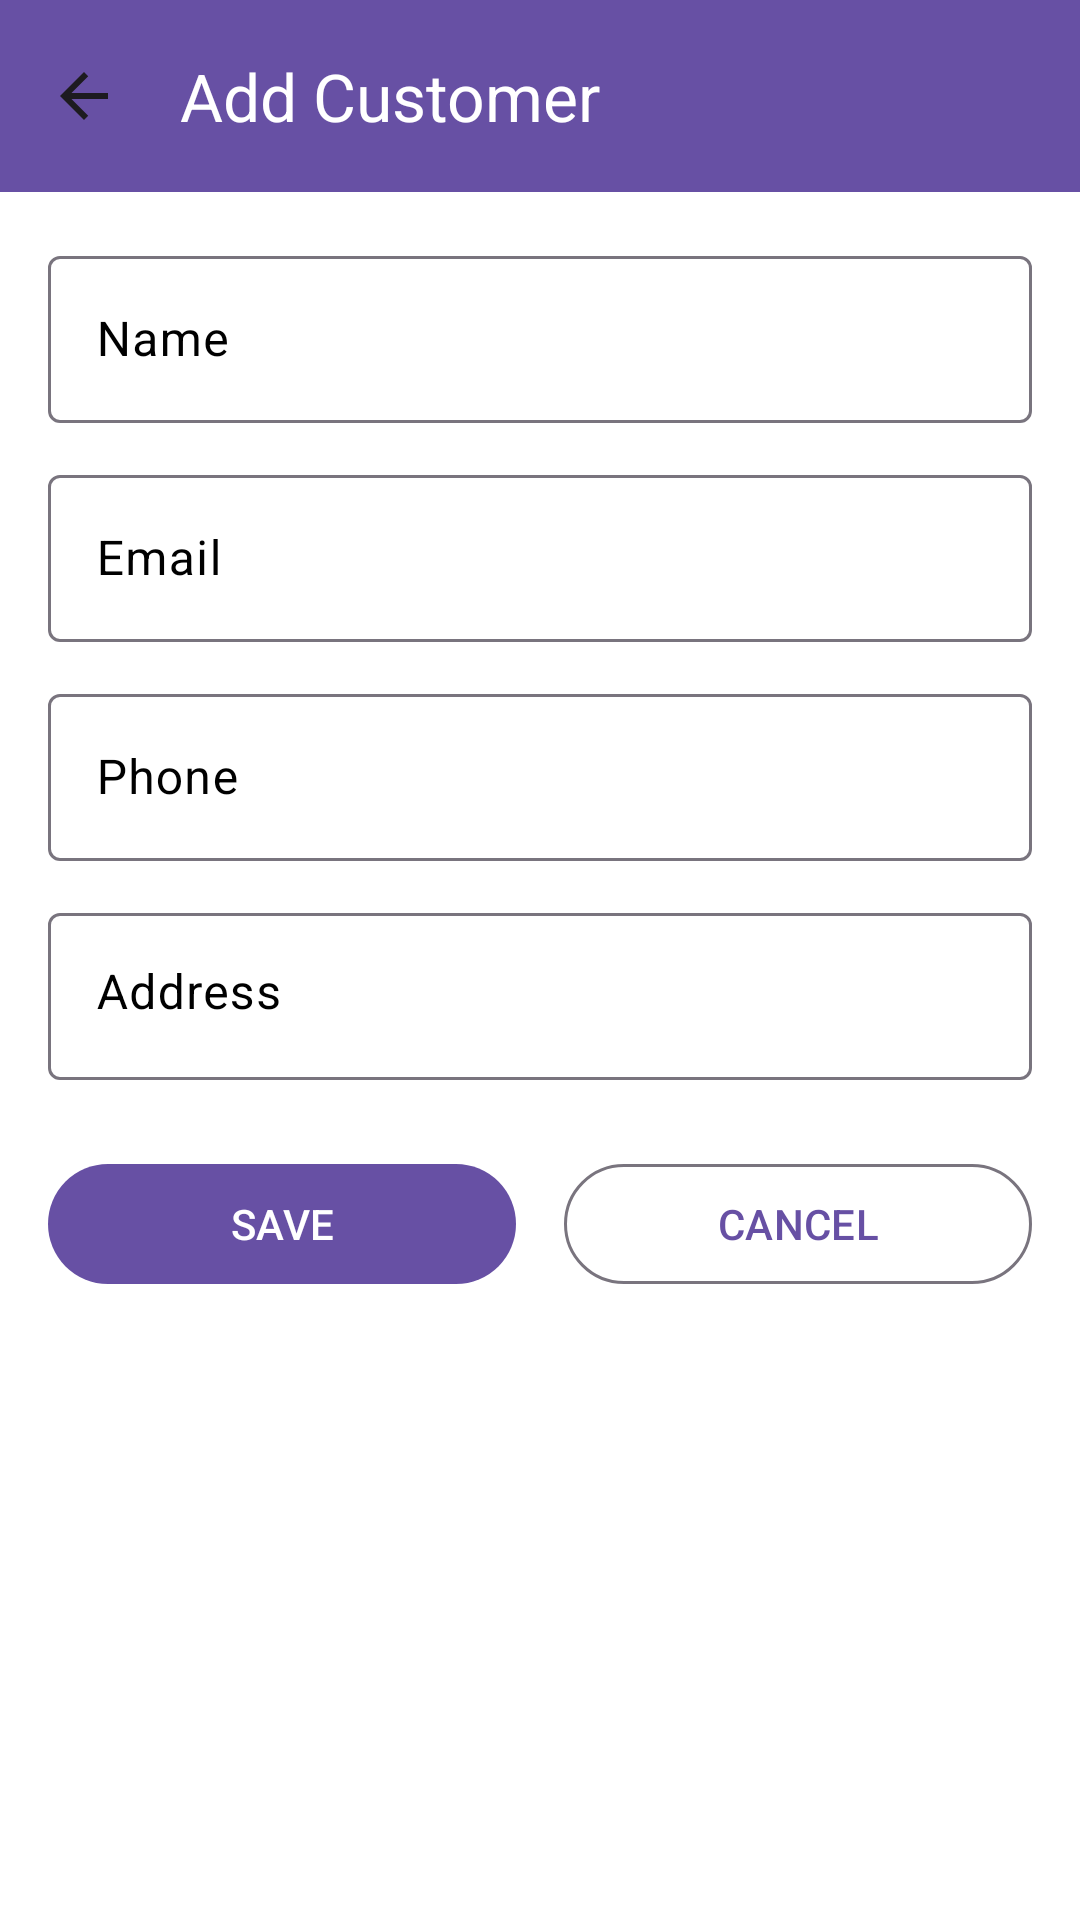

This screen was rendered from an Android layout file. Write that file and the resources it references.
<!-- AndroidManifest.xml: application theme Theme.HBS -->
<!-- res/layout/activity_add_customer.xml -->
<?xml version="1.0" encoding="utf-8"?>
<LinearLayout xmlns:android="http://schemas.android.com/apk/res/android"
    xmlns:app="http://schemas.android.com/apk/res-auto"
    android:layout_width="match_parent"
    android:layout_height="match_parent"
    android:orientation="vertical"
    android:background="@android:color/white">

    
    <com.google.android.material.appbar.MaterialToolbar
        android:id="@+id/topAppBar"
        android:layout_width="match_parent"
        android:layout_height="?attr/actionBarSize"
        android:background="?attr/colorPrimary"
        app:title="Add Customer"
        app:titleTextColor="@android:color/white"
        app:navigationIcon="@drawable/ic_arrow_back" />

    
    <ScrollView
        android:layout_width="match_parent"
        android:layout_height="match_parent"
        android:padding="16dp">

        <LinearLayout
            android:layout_width="match_parent"
            android:layout_height="wrap_content"
            android:orientation="vertical"
            android:gravity="center_horizontal">

            
            <com.google.android.material.textfield.TextInputLayout
                android:layout_width="match_parent"
                android:layout_height="wrap_content"
                android:hint="Name"
                android:textColorHint="@color/black"
                style="@style/Widget.Material3.TextInputLayout.OutlinedBox">

                <com.google.android.material.textfield.TextInputEditText
                    android:id="@+id/etName"
                    android:textColor="@color/black"
                    android:layout_width="match_parent"
                    android:layout_height="wrap_content" />
            </com.google.android.material.textfield.TextInputLayout>

            
            <com.google.android.material.textfield.TextInputLayout
                android:layout_width="match_parent"
                android:layout_height="wrap_content"
                android:layout_marginTop="12dp"
                android:hint="Email"
                android:textColorHint="@color/black"
                style="@style/Widget.Material3.TextInputLayout.OutlinedBox">

                <com.google.android.material.textfield.TextInputEditText
                    android:id="@+id/etEmail"
                    android:textColor="@color/black"
                    android:layout_width="match_parent"
                    android:layout_height="wrap_content"
                    android:inputType="textEmailAddress" />
            </com.google.android.material.textfield.TextInputLayout>

            
            <com.google.android.material.textfield.TextInputLayout
                android:layout_width="match_parent"
                android:layout_height="wrap_content"
                android:layout_marginTop="12dp"
                android:hint="Phone"
                android:textColorHint="@color/black"
                style="@style/Widget.Material3.TextInputLayout.OutlinedBox">

                <com.google.android.material.textfield.TextInputEditText
                    android:id="@+id/etPhone"
                    android:textColor="@color/black"
                    android:layout_width="match_parent"
                    android:layout_height="wrap_content"
                    android:inputType="phone" />
            </com.google.android.material.textfield.TextInputLayout>

            
            <com.google.android.material.textfield.TextInputLayout
                android:layout_width="match_parent"
                android:layout_height="wrap_content"
                android:layout_marginTop="12dp"
                android:hint="Address"
                android:textColorHint="@color/black"
                style="@style/Widget.Material3.TextInputLayout.OutlinedBox">

                <com.google.android.material.textfield.TextInputEditText
                    android:id="@+id/etAddress"
                    android:textColor="@color/black"
                    android:layout_width="match_parent"
                    android:layout_height="wrap_content"
                    android:inputType="textPostalAddress"
                    android:minLines="2"
                    android:gravity="top|start" />
            </com.google.android.material.textfield.TextInputLayout>

            
            <LinearLayout
                android:layout_width="match_parent"
                android:layout_height="wrap_content"
                android:gravity="center"
                android:orientation="horizontal"
                android:layout_marginTop="24dp">

                <com.google.android.material.button.MaterialButton
                    android:id="@+id/btnSave"
                    android:layout_width="0dp"
                    android:layout_height="wrap_content"
                    android:layout_weight="1"
                    android:layout_marginEnd="8dp"
                    android:text="SAVE" />

                <com.google.android.material.button.MaterialButton
                    android:id="@+id/btnCancel"
                    style="@style/Widget.Material3.Button.OutlinedButton"
                    android:layout_width="0dp"
                    android:layout_height="wrap_content"
                    android:layout_weight="1"
                    android:layout_marginStart="8dp"
                    android:text="CANCEL" />
            </LinearLayout>

        </LinearLayout>
    </ScrollView>
</LinearLayout>
<!-- resources referenced by this layout -->
<resources>
  <color name="black">#000000</color>
  <!-- drawable ic_arrow_back (drawable) -->
  <vector xmlns:android="http://schemas.android.com/apk/res/android"
      android:width="24dp"
      android:height="24dp"
      android:viewportWidth="24"
      android:viewportHeight="24"
      android:tint="?attr/colorOnBackground">
  
      <path
          android:fillColor="@android:color/black"
          android:pathData="M20,11H7.83l5.59,-5.59L12,4l-8,8 8,8 1.41,-1.41L7.83,13H20v-2z"/>
  </vector>
  <style name="Theme.HBS" parent="Base.Theme.HBS" />
  <style name="Base.Theme.HBS" parent="Theme.Material3.DayNight.NoActionBar">
          
          
      </style>
</resources>
